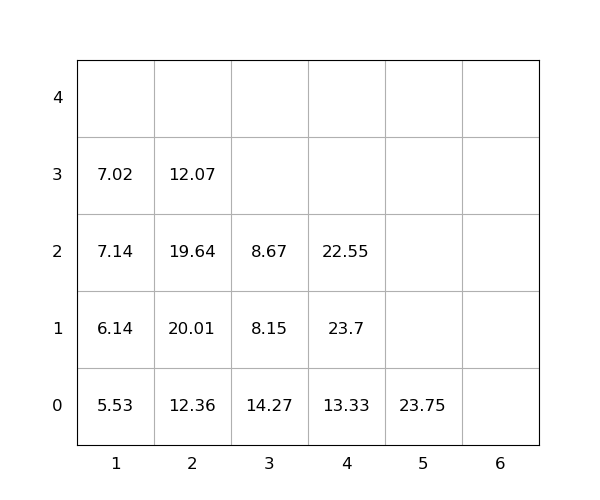

The file beside this chart, header and first rows:
idx, loc_x, loc_y, loc_z, weight, seq, emerg, reloc, size(ft)
1, 2, 0, 0, 12.36, 1, 0, 1.0, 20
2, 2, 0, 1, 20.01, 2, 0, 1.0, 20
3, 2, 0, 2, 19.64, 3, 0, 1.0, 20
4, 4, 0, 0, 13.33, 4, 0, 1.0, 20
5, 1, 0, 0, 5.53, 5, 0, 1.0, 20
6, 4, 0, 1, 23.7, 6, 0, 1.0, 20
7, 2, 0, 3, 12.07, 7, 0, 1.0, 20
8, 3, 0, 0, 14.27, 8, 0, 1.0, 20
9, 1, 0, 1, 6.14, 9, 0, 1.0, 20
10, 1, 0, 2, 7.14, 10, 0, 1.0, 20
11, 5, 0, 0, 23.75, 11, 0, 1.0, 20
12, 4, 0, 2, 22.55, 12, 0, 1.0, 20
13, 1, 0, 3, 7.02, 13, 0, 1.0, 20
14, 3, 0, 1, 8.15, 14, 0, 1.0, 20
15, 3, 0, 2, 8.67, 15, 0, 1.0, 20
